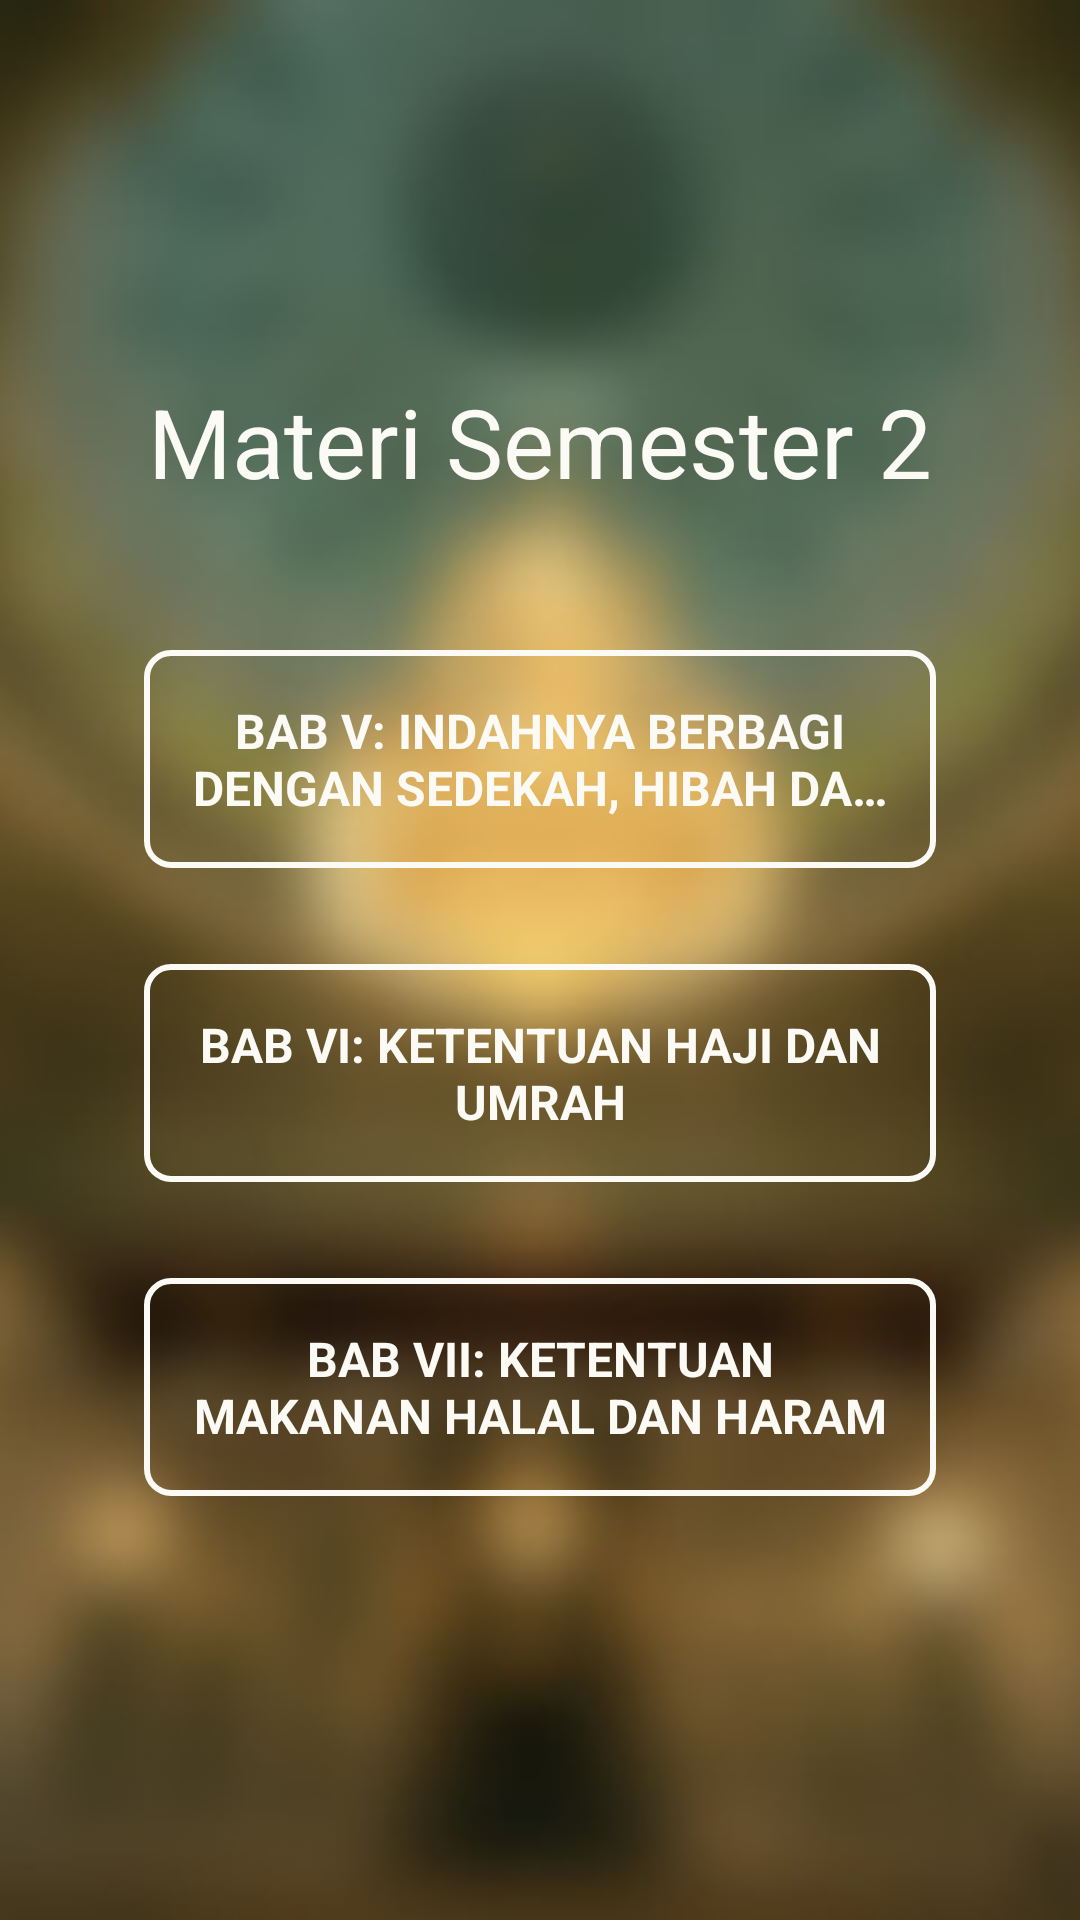

Android layout source for this screen:
<!-- AndroidManifest.xml: application theme Theme.BukuFiqihKelas8 -->
<!-- res/layout/activity_sem2.xml -->
<?xml version="1.0" encoding="utf-8"?>
<androidx.constraintlayout.widget.ConstraintLayout xmlns:android="http://schemas.android.com/apk/res/android"
    xmlns:app="http://schemas.android.com/apk/res-auto"
    xmlns:tools="http://schemas.android.com/tools"
    android:layout_width="match_parent"
    android:layout_height="match_parent"
    tools:context=".HomeActivity">

    <ImageView
        android:layout_width="0dp"
        android:layout_height="0dp"
        android:scaleType="centerCrop"
        android:src="@drawable/bg"
        app:layout_constraintBottom_toBottomOf="parent"
        app:layout_constraintEnd_toEndOf="parent"
        app:layout_constraintStart_toStartOf="parent"
        app:layout_constraintTop_toTopOf="parent"
        tools:ignore="ContentDescription" />

    <LinearLayout
        android:layout_width="0dp"
        android:layout_height="wrap_content"
        android:layout_marginStart="32dp"
        android:layout_marginEnd="32dp"
        android:orientation="vertical"
        app:layout_constraintBottom_toBottomOf="parent"
        app:layout_constraintEnd_toEndOf="parent"
        app:layout_constraintStart_toStartOf="parent"
        app:layout_constraintTop_toTopOf="parent">

        <TextView
            android:layout_width="match_parent"
            android:layout_height="wrap_content"
            android:layout_marginBottom="32dp"
            android:text="@string/materi_semester_2"
            android:textAlignment="center"
            android:textColor="@color/white"
            android:textSize="32sp" />

        <TextView
            android:id="@+id/tv_bab_5"
            android:layout_width="match_parent"
            android:layout_height="wrap_content"
            android:layout_margin="16dp"
            android:background="@drawable/border_white"
            android:ellipsize="end"
            android:maxLines="2"
            android:padding="16dp"
            android:text="@string/bab_v_indahnya_berbagi_dengan_sedekah_hibah_dan_hadiah"
            android:textAlignment="center"
            android:textColor="@color/white"
            android:textSize="16sp"
            android:textStyle="bold" />

        <TextView
            android:id="@+id/tv_bab_6"
            android:layout_width="match_parent"
            android:layout_height="wrap_content"
            android:layout_margin="16dp"
            android:background="@drawable/border_white"
            android:maxLines="2"
            android:padding="16dp"
            android:text="@string/bab_vi_ketentuan_haji_dan_umrah"
            android:textAlignment="center"
            android:textColor="@color/white"
            android:textSize="16sp"
            android:textStyle="bold" />

        <TextView
            android:id="@+id/tv_bab_7"
            android:layout_width="match_parent"
            android:layout_height="wrap_content"
            android:layout_margin="16dp"
            android:background="@drawable/border_white"
            android:maxLines="2"
            android:padding="16dp"
            android:text="@string/bab_vii_ketentuan_makanan_halal_dan_haram"
            android:textAlignment="center"
            android:textColor="@color/white"
            android:textSize="16sp"
            android:textStyle="bold" />
    </LinearLayout>
</androidx.constraintlayout.widget.ConstraintLayout>
<!-- resources referenced by this layout -->
<resources>
  <color name="white">#FBFAF5</color>
  <!-- drawable bg: jpg bitmap (drawable, 30885 bytes) -->
  <!-- drawable border_white (drawable) -->
  <?xml version="1.0" encoding="utf-8"?>
  <shape xmlns:android="http://schemas.android.com/apk/res/android"
      android:shape="rectangle">
  
      <stroke
          android:width="2dp"
          android:color="@color/white" />
      <corners android:radius="8dp" />
  </shape>
  <string name="bab_v_indahnya_berbagi_dengan_sedekah_hibah_dan_hadiah">BAB V: INDAHNYA BERBAGI DENGAN SEDEKAH, HIBAH DAN HADIAH</string>
  <string name="bab_vi_ketentuan_haji_dan_umrah">BAB VI: KETENTUAN HAJI DAN UMRAH</string>
  <string name="bab_vii_ketentuan_makanan_halal_dan_haram">BAB VII: KETENTUAN MAKANAN HALAL DAN HARAM</string>
  <string name="materi_semester_2">Materi Semester 2</string>
  <style name="Theme.BukuFiqihKelas8" parent="Theme.MaterialComponents.DayNight.NoActionBar">
          
          <item name="colorPrimary">@color/green_500</item>
          <item name="colorPrimaryVariant">@color/green_700</item>
          <item name="colorOnPrimary">@color/white</item>
          
          <item name="colorSecondary">@color/teal_200</item>
          <item name="colorSecondaryVariant">@color/teal_700</item>
          <item name="colorOnSecondary">@color/black</item>
          
          <item name="android:statusBarColor" tools:targetApi="l">?attr/colorPrimaryVariant</item>
          
      </style>
  <color name="green_500">#4CAF50</color>
  <color name="green_700">#388E3C</color>
  <color name="teal_200">#FF03DAC5</color>
  <color name="teal_700">#FF018786</color>
  <color name="black">#181A18</color>
</resources>
